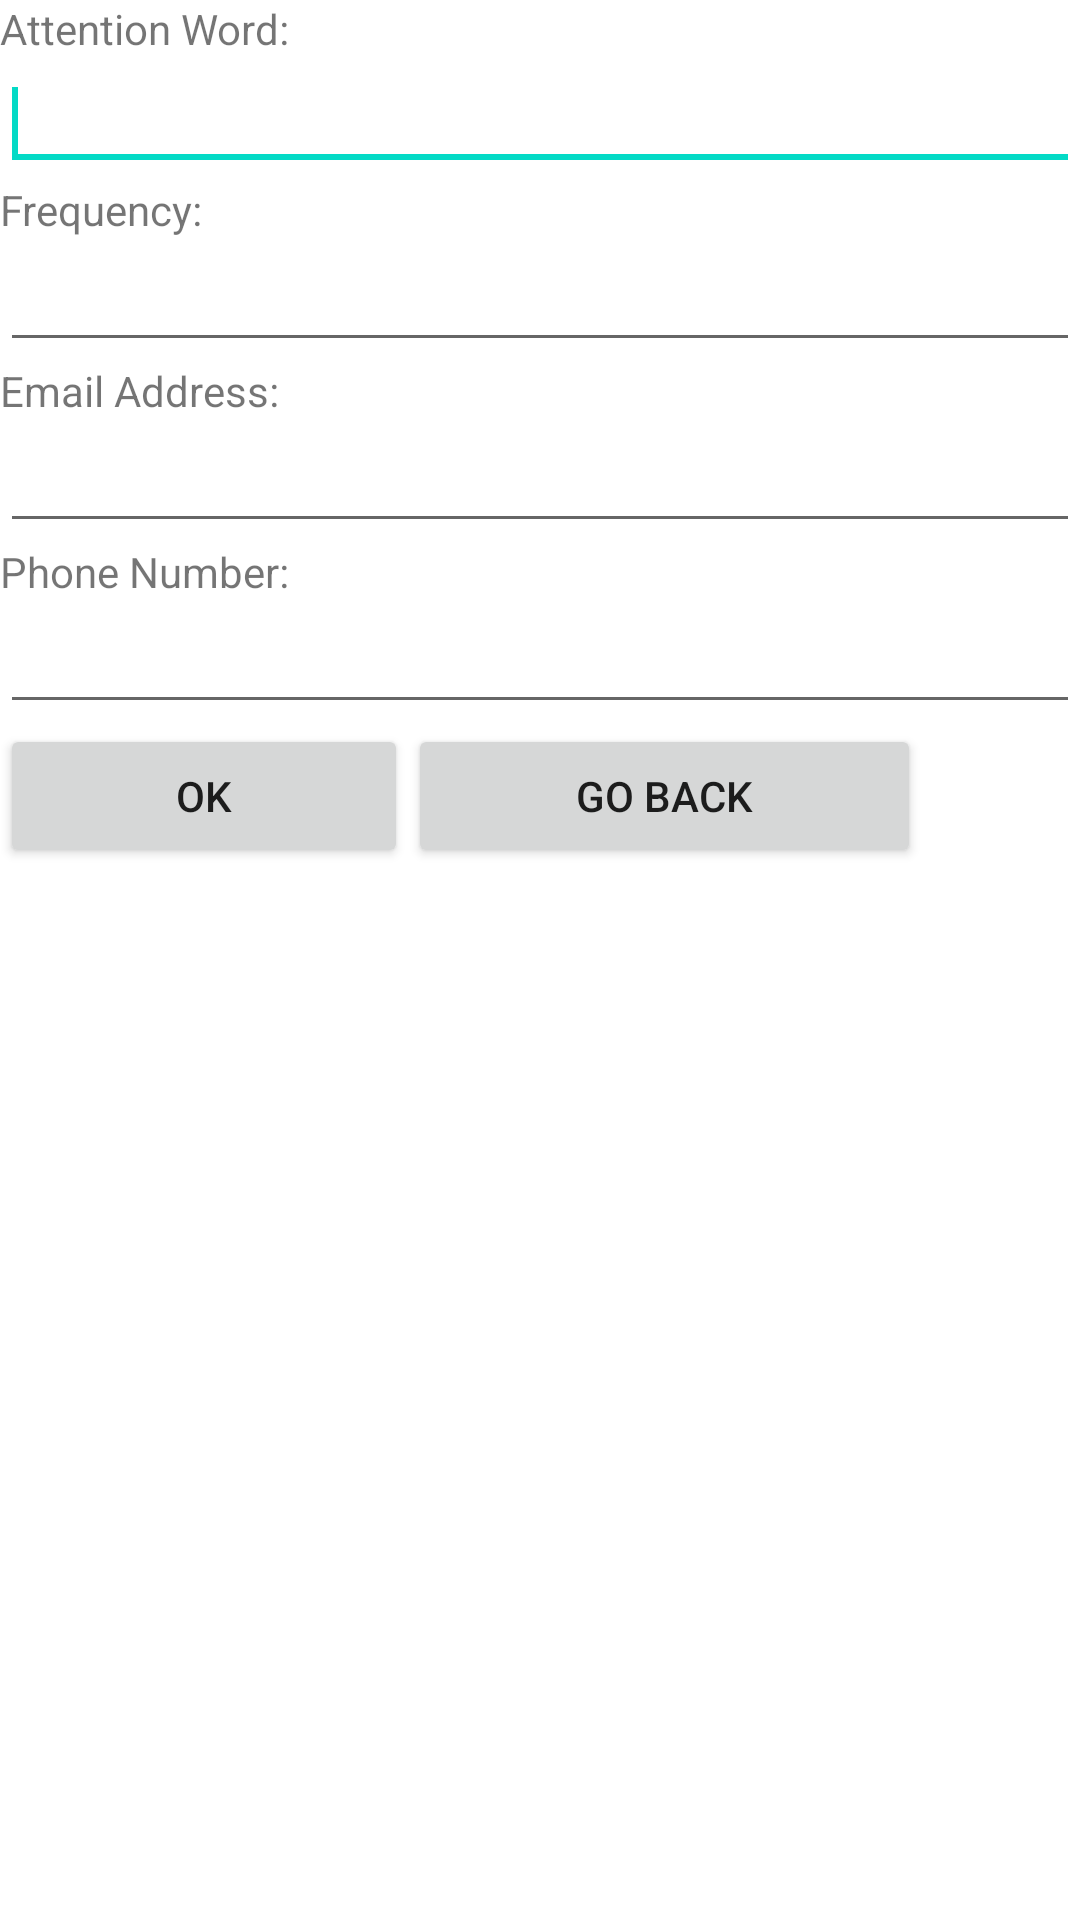

Android layout source for this screen:
<!-- AndroidManifest.xml: fallback theme Theme.MaterialComponents.DayNight.NoActionBar -->
<!-- res/layout/gps_settings.xml -->
<?xml version="1.0" encoding="utf-8"?>

<LinearLayout xmlns:android="http://schemas.android.com/apk/res/android"
    android:layout_width="fill_parent"
    android:layout_height="fill_parent"
    android:orientation="vertical" >

    <TextView
        android:layout_width="fill_parent"
        android:layout_height="wrap_content"
        android:text="@string/attention_word_text" />

    <EditText
        android:id="@+id/attentionWordText"
        android:layout_width="match_parent"
        android:layout_height="wrap_content" >

        <requestFocus />
    </EditText>

    <TextView
        android:layout_width="wrap_content"
        android:layout_height="wrap_content"
        android:text="@string/frequency_text" />

    <EditText
        android:id="@+id/frequencyText"
        android:layout_width="match_parent"
        android:layout_height="wrap_content"
        android:inputType="number" />

    <TextView
        android:layout_width="wrap_content"
        android:layout_height="wrap_content"
        android:text="@string/email_text" />

    <EditText
        android:id="@+id/emailText"
        android:layout_width="match_parent"
        android:layout_height="wrap_content" />

    <TextView
        android:layout_width="fill_parent"
        android:layout_height="wrap_content"
        android:text="@string/phone_text" />
        
    <EditText
        android:id="@+id/targetPhoneNum"
        android:layout_width="match_parent"
        android:layout_height="wrap_content" />

    <LinearLayout
        android:id="@+id/buttonsLayout"
        android:layout_width="match_parent"
        android:layout_height="wrap_content" >

        <Button
            android:id="@+id/okButton"
            android:layout_width="136dp"
            android:layout_height="wrap_content"
            android:text="@string/ok_button_caption" />

        <Button
            android:id="@+id/goBackButton"
            android:layout_width="171dp"
            android:layout_height="wrap_content"
            android:text="@string/back_button_caption" />

    </LinearLayout>

</LinearLayout>
<!-- resources referenced by this layout -->
<resources>
  <string name="attention_word_text">Attention Word:</string>
  <string name="back_button_caption">Go Back</string>
  <string name="email_text">Email Address:</string>
  <string name="frequency_text">Frequency:</string>
  <string name="ok_button_caption">OK</string>
  <string name="phone_text">Phone Number:</string>
</resources>
